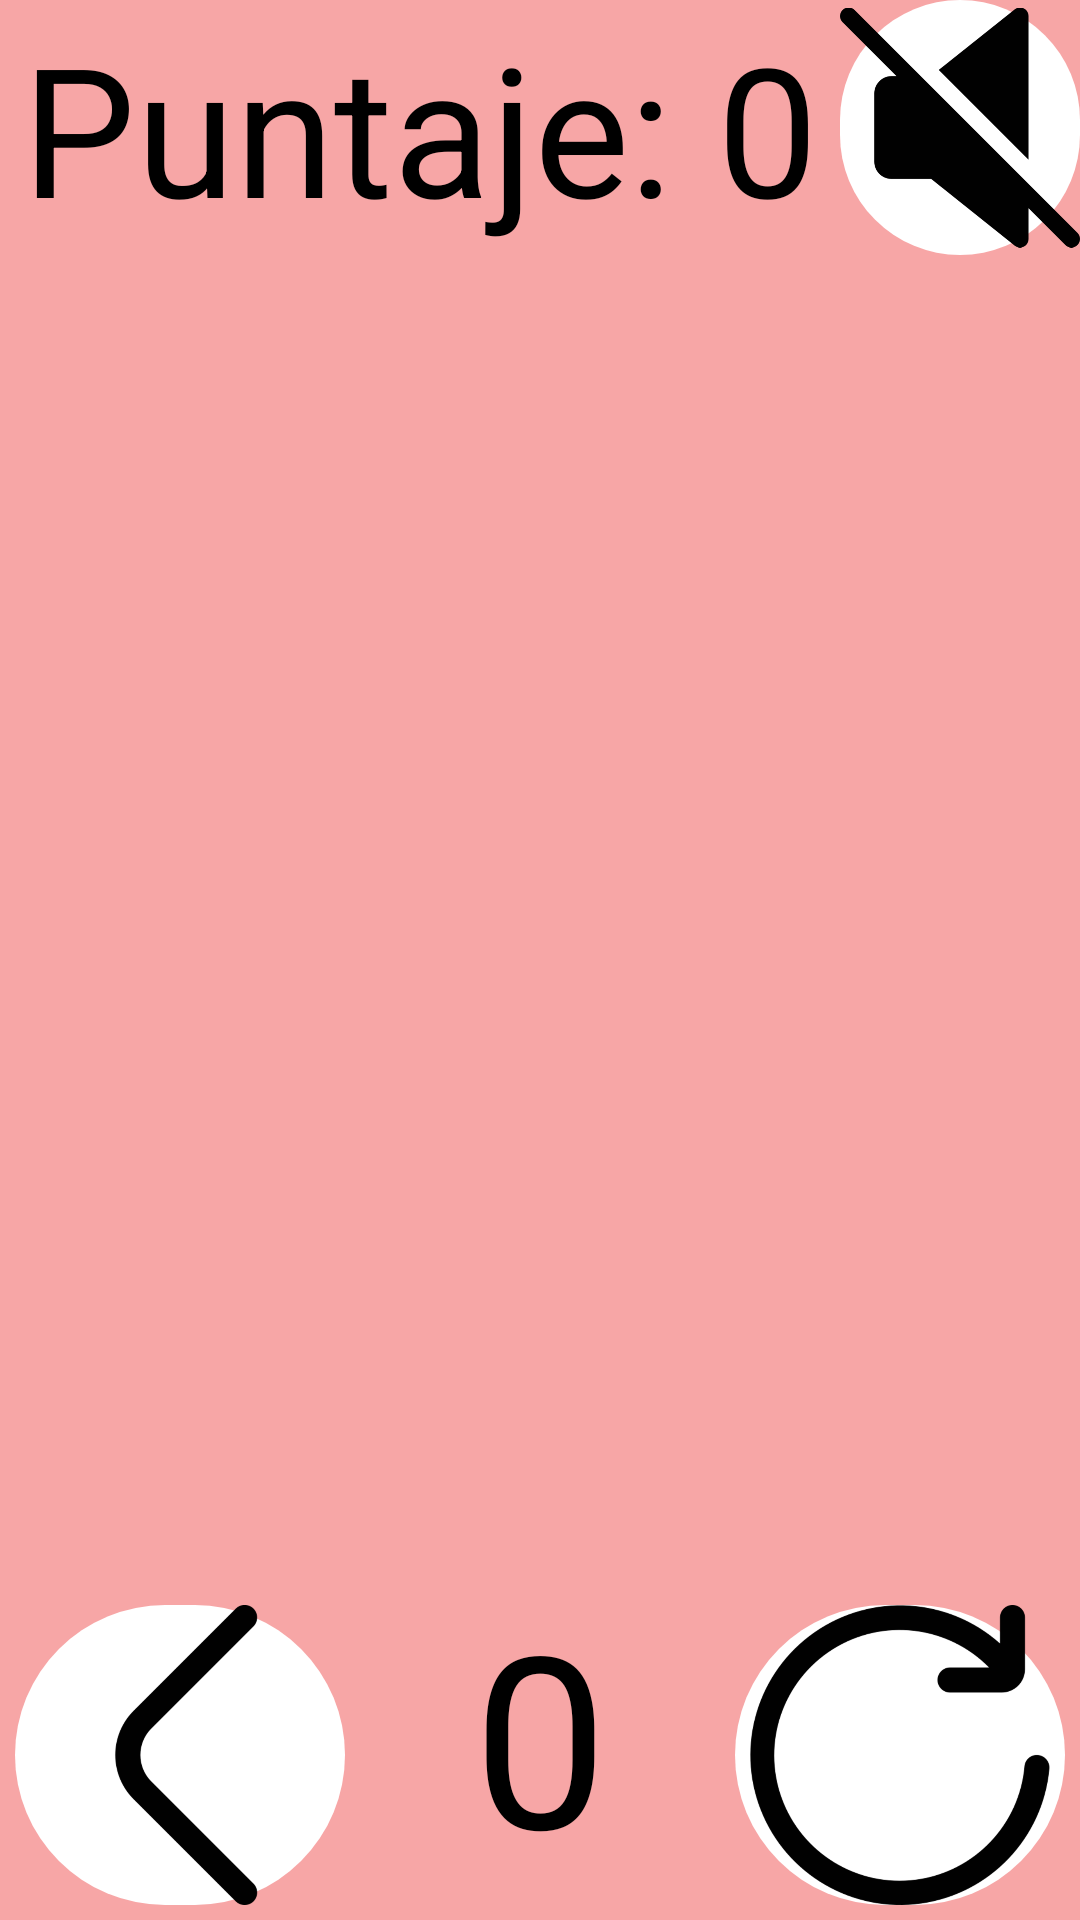

The Android layout XML behind this screen, and the referenced resources:
<!-- AndroidManifest.xml: application theme NewTheme -->
<!-- res/layout/activity_memory_game.xml -->
<?xml version="1.0" encoding="utf-8"?>
<androidx.constraintlayout.widget.ConstraintLayout xmlns:android="http://schemas.android.com/apk/res/android"
    xmlns:app="http://schemas.android.com/apk/res-auto"
    xmlns:tools="http://schemas.android.com/tools"
    android:layout_width="match_parent"
    android:layout_height="match_parent"
    android:background="#F7A6A6"
    android:orientation="vertical"
    tools:context=".MemoryGame">

    <LinearLayout
        android:id="@+id/linearLayout6"
        android:layout_width="0dp"
        android:layout_height="wrap_content"
        app:layout_constraintEnd_toEndOf="parent"
        app:layout_constraintStart_toStartOf="parent"
        app:layout_constraintTop_toTopOf="parent">

        <TextView
            android:id="@+id/textView"
            android:layout_width="wrap_content"
            android:layout_height="match_parent"
            android:layout_weight="1"
            android:gravity="center"
            android:text="Puntaje:"
            android:textColor="@color/black"
            android:textSize="60sp" />

        <TextView
            android:id="@+id/textViewPuntaje"
            android:layout_width="wrap_content"
            android:layout_height="match_parent"
            android:layout_weight="1"
            android:gravity="center"
            android:text="0"
            android:textColor="@color/black"
            android:textSize="60sp" />

        <ImageButton
            android:id="@+id/imageButtonSound"
            android:layout_width="65dp"
            android:layout_height="85dp"
            android:layout_weight="1"
            android:background="@drawable/buttonshape"
            android:scaleType="fitCenter"
            app:srcCompat="@drawable/mute" />

    </LinearLayout>

    <GridLayout
        android:id="@+id/gridLayout"
        android:layout_width="0dp"
        android:layout_height="wrap_content"
        android:layout_marginTop="2dp"
        android:columnCount="3"
        android:rowCount="4"
        app:layout_constraintEnd_toEndOf="parent"
        app:layout_constraintStart_toStartOf="parent"
        app:layout_constraintTop_toBottomOf="@+id/linearLayout6">

        <ImageButton
            android:id="@+id/btn00"
            android:layout_width="100dp"
            android:layout_height="115dp"
            android:layout_row="0"
            android:layout_column="0"
            android:layout_columnWeight="1"
            android:layout_marginTop="5dp"
            android:background="@drawable/imageshape"
            android:hapticFeedbackEnabled="false" />

        <ImageButton
            android:id="@+id/btn01"
            android:layout_width="100dp"
            android:layout_height="115dp"
            android:layout_row="0"
            android:layout_column="1"
            android:layout_columnWeight="1"
            android:layout_marginTop="5dp"
            android:background="@drawable/imageshape"
            android:hapticFeedbackEnabled="false" />

        <ImageButton
            android:id="@+id/btn02"
            android:layout_width="100dp"
            android:layout_height="115dp"
            android:layout_row="0"
            android:layout_column="2"
            android:layout_columnWeight="1"
            android:layout_marginTop="5dp"
            android:background="@drawable/imageshape"
            android:hapticFeedbackEnabled="false" />

        <ImageButton
            android:id="@+id/btn03"
            android:layout_width="100dp"
            android:layout_height="115dp"
            android:layout_row="1"
            android:layout_column="0"
            android:layout_columnWeight="1"
            android:layout_marginTop="5dp"
            android:background="@drawable/imageshape"
            android:hapticFeedbackEnabled="false" />

        <ImageButton
            android:id="@+id/btn04"
            android:layout_width="100dp"
            android:layout_height="115dp"
            android:layout_row="1"
            android:layout_column="1"
            android:layout_columnWeight="1"
            android:layout_marginTop="5dp"
            android:background="@drawable/imageshape"
            android:hapticFeedbackEnabled="false" />

        <ImageButton
            android:id="@+id/btn05"
            android:layout_width="100dp"
            android:layout_height="115dp"
            android:layout_row="1"
            android:layout_column="2"
            android:layout_columnWeight="1"
            android:layout_marginTop="5dp"
            android:background="@drawable/imageshape"
            android:hapticFeedbackEnabled="false" />

        <ImageButton
            android:id="@+id/btn06"
            android:layout_width="100dp"
            android:layout_height="115dp"
            android:layout_row="2"
            android:layout_column="0"
            android:layout_columnWeight="1"
            android:layout_marginTop="5dp"
            android:background="@drawable/imageshape"
            android:hapticFeedbackEnabled="false" />

        <ImageButton
            android:id="@+id/btn07"
            android:layout_width="100dp"
            android:layout_height="115dp"
            android:layout_row="2"
            android:layout_column="1"
            android:layout_columnWeight="1"
            android:layout_marginTop="5dp"
            android:background="@drawable/imageshape"
            android:hapticFeedbackEnabled="false" />

        <ImageButton
            android:id="@+id/btn08"
            android:layout_width="100dp"
            android:layout_height="115dp"
            android:layout_row="2"
            android:layout_column="2"
            android:layout_columnWeight="1"
            android:layout_marginTop="5dp"
            android:background="@drawable/imageshape"
            android:hapticFeedbackEnabled="false" />

        <ImageButton
            android:id="@+id/btn09"
            android:layout_width="100dp"
            android:layout_height="115dp"
            android:layout_row="3"
            android:layout_column="0"
            android:layout_columnWeight="1"
            android:layout_marginTop="5dp"
            android:background="@drawable/imageshape"
            android:hapticFeedbackEnabled="false" />

        <ImageButton
            android:id="@+id/btn10"
            android:layout_width="100dp"
            android:layout_height="115dp"
            android:layout_row="3"
            android:layout_column="1"
            android:layout_columnWeight="1"
            android:layout_marginTop="5dp"
            android:background="@drawable/imageshape"
            android:hapticFeedbackEnabled="false" />

        <ImageButton
            android:id="@+id/btn11"
            android:layout_width="100dp"
            android:layout_height="115dp"
            android:layout_row="3"
            android:layout_column="2"
            android:layout_columnWeight="1"
            android:layout_marginTop="5dp"
            android:background="@drawable/imageshape"
            android:hapticFeedbackEnabled="false" />

    </GridLayout>

    <LinearLayout
        android:id="@+id/linearLayout7"
        android:layout_width="0dp"
        android:layout_height="wrap_content"
        android:gravity="bottom"
        android:orientation="horizontal"
        app:layout_constraintBottom_toBottomOf="parent"
        app:layout_constraintEnd_toEndOf="parent"
        app:layout_constraintStart_toStartOf="parent">

        <ImageButton
            android:id="@+id/imageButtonSalir"
            android:layout_width="match_parent"
            android:layout_height="100dp"
            android:layout_margin="5dp"
            android:layout_weight="1"
            android:background="@drawable/buttonshape"
            android:scaleType="fitCenter"
            app:srcCompat="@drawable/angulo_a_la_izquierda" />

        <TextView
            android:id="@+id/textViewTemp"
            android:layout_width="match_parent"
            android:layout_height="100dp"
            android:layout_margin="5dp"
            android:layout_weight="1"
            android:text="0"
            android:textAlignment="center"
            android:textColor="@color/black"
            android:textSize="80sp" />

        <ImageButton
            android:id="@+id/imageButtonReiniciar"
            android:layout_width="match_parent"
            android:layout_height="100dp"
            android:layout_margin="5dp"
            android:layout_weight="1"
            android:background="@drawable/buttonshape"
            android:scaleType="fitCenter"
            app:srcCompat="@drawable/gira_a_la_derecha" />

    </LinearLayout>

</androidx.constraintlayout.widget.ConstraintLayout>
<!-- resources referenced by this layout -->
<resources>
  <color name="black">#FF000000</color>
  <!-- drawable angulo_a_la_izquierda: webp bitmap (drawable-hdpi, 1956 bytes) -->
  <!-- drawable buttonshape (drawable) -->
  <?xml version="1.0" encoding="utf-8"?>
  <shape xmlns:android="http://schemas.android.com/apk/res/android"
      android:shape="rectangle">
      <solid android:color="@color/Interfaz"/>
      <corners
          android:radius="50dp"/>
  </shape>
  <!-- drawable gira_a_la_derecha: webp bitmap (drawable-hdpi, 8154 bytes) -->
  <!-- drawable mute: png bitmap (drawable-hdpi, 7460 bytes) -->
  <style name="NewTheme" parent="Theme.MaterialComponents.DayNight.NoActionBar">
          
          <item name="colorPrimary">@color/Interfaz</item>
          <item name="colorPrimaryVariant">@color/black</item>
          <item name="colorOnPrimary">@color/white</item>
          
          <item name="colorSecondary">@color/teal_200</item>
          <item name="colorSecondaryVariant">@color/teal_700</item>
          <item name="colorOnSecondary">@color/black</item>
          
          <item name="android:statusBarColor" tools:targetApi="l">?attr/colorPrimaryVariant</item>
          
      </style>
  <color name="Interfaz">#FFFFFF</color>
  <color name="white">#FFFFFFFF</color>
  <color name="teal_200">#FF03DAC5</color>
  <color name="teal_700">#FF018786</color>
</resources>
